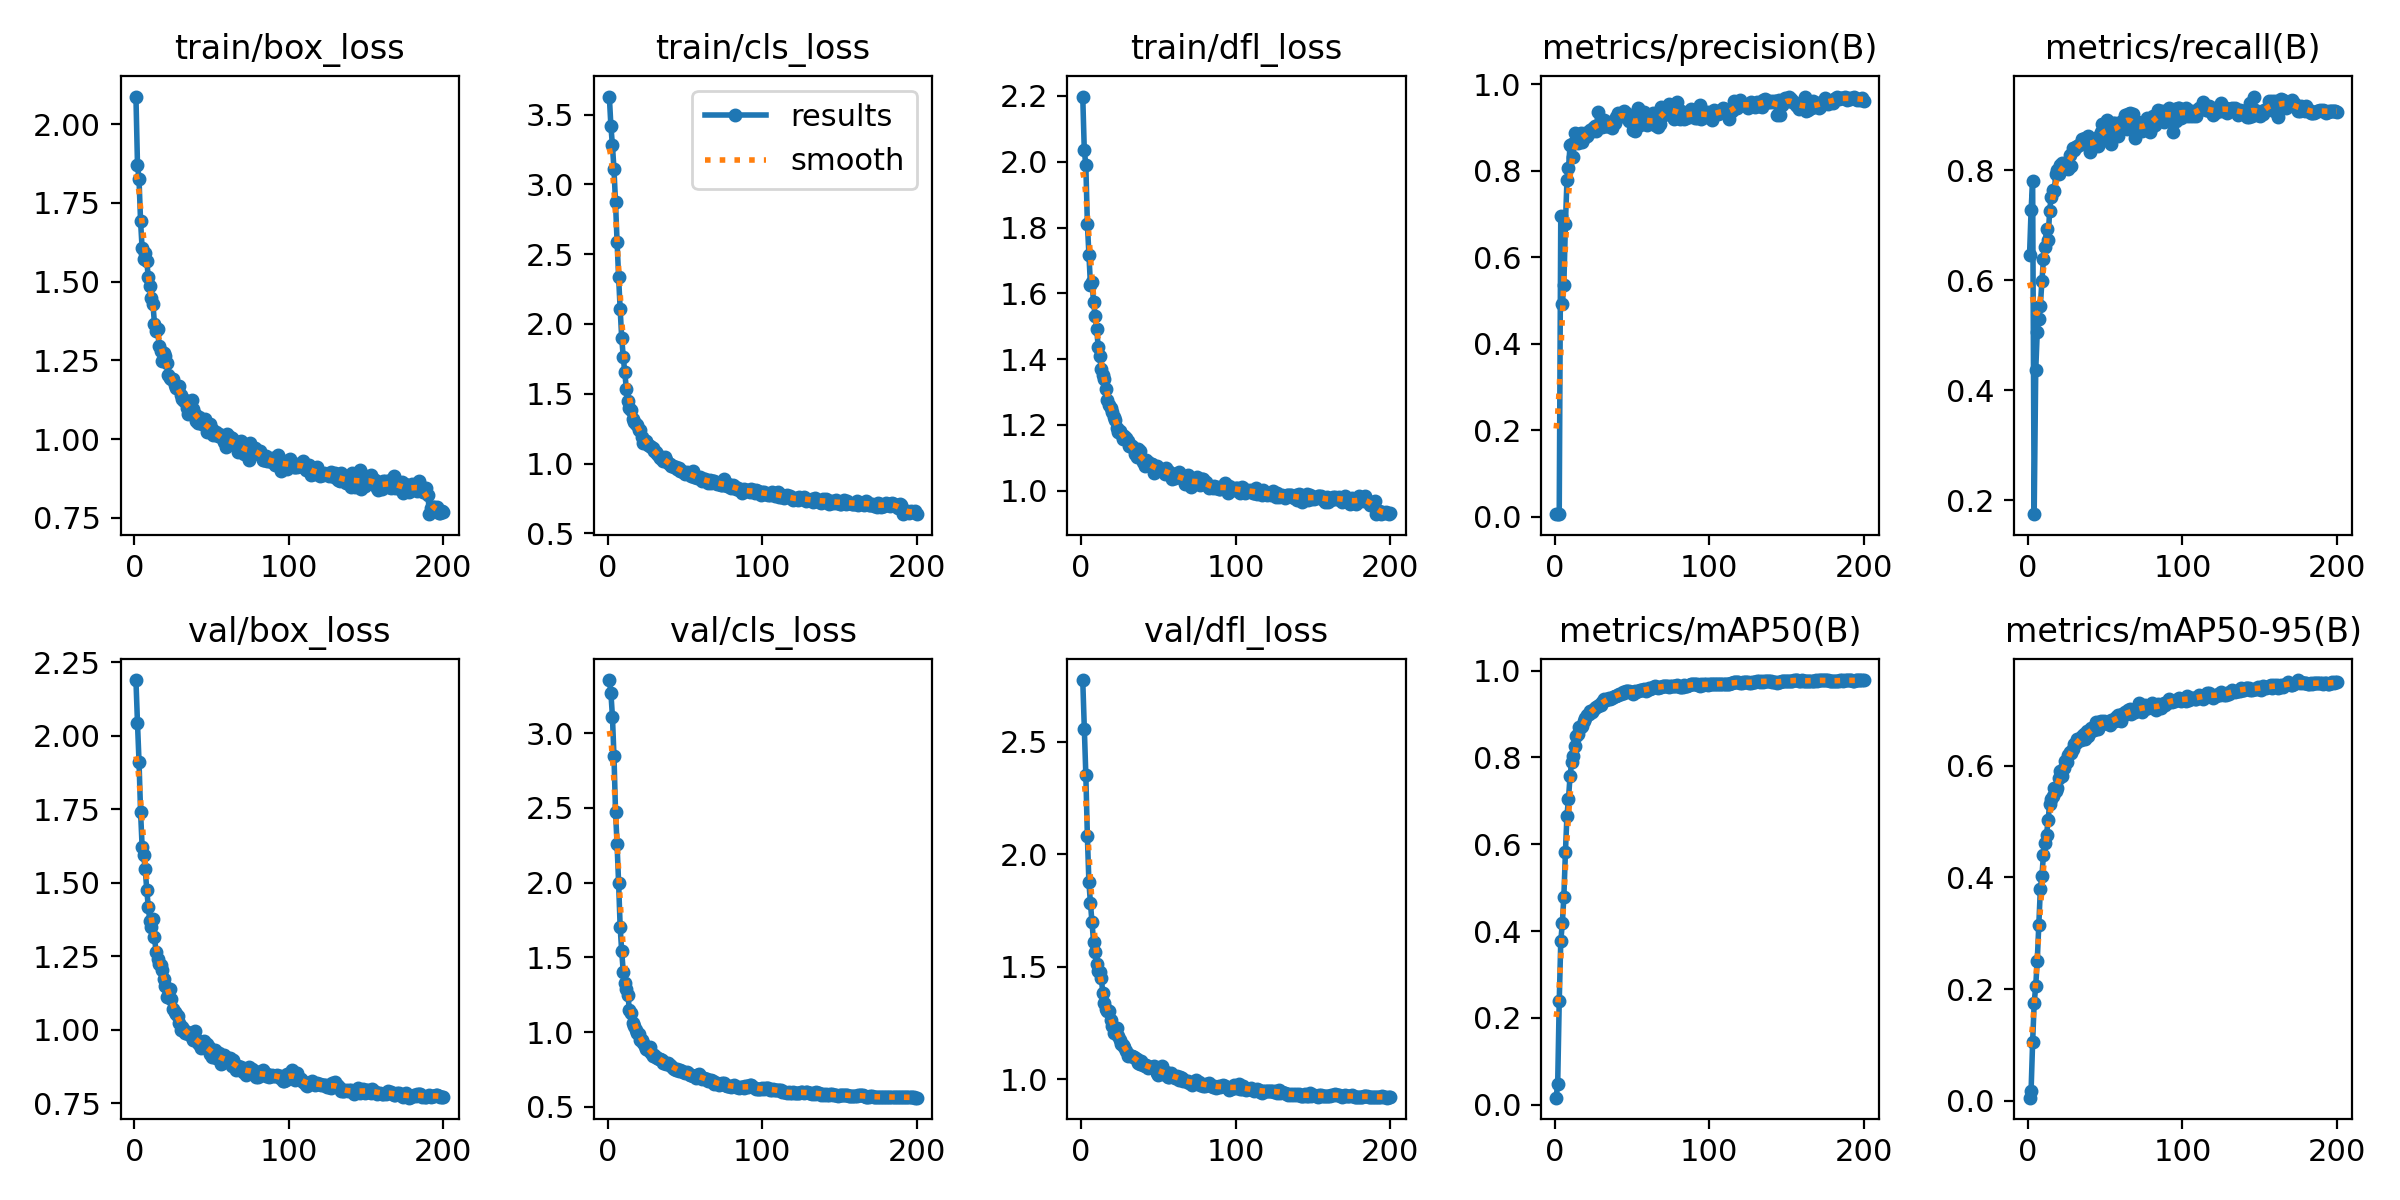

The data file committed next to this chart (first rows):
epoch, time, train/box_loss, train/cls_loss, train/dfl_loss, metrics/precision(B), metrics/recall(B), metrics/mAP50(B), metrics/mAP50-95(B), val/box_loss, val/cls_loss, val/dfl_loss, lr/pg0, lr/pg1, lr/pg2
1, 10.09, 2.088, 3.63, 2.198, 0.00579, 0.6457, 0.01638, 0.0056, 2.189, 3.355, 2.775, 0.09025, 2.93478e-05, 2.93478e-05
2, 19.09, 1.871, 3.42, 2.036, 0.00653, 0.7276, 0.04849, 0.01799, 2.043, 3.27, 2.559, 0.08028, 5.90541e-05, 5.90541e-05
3, 26.91, 1.824, 3.28, 1.99, 0.00701, 0.781, 0.2384, 0.1053, 1.911, 3.11, 2.354, 0.07031, 8.84633e-05, 8.84633e-05
4, 35.26, 1.692, 3.109, 1.811, 0.6963, 0.1747, 0.3765, 0.1746, 1.741, 2.846, 2.08, 0.06033, 0.0001176, 0.0001176
5, 43.25, 1.605, 2.871, 1.717, 0.4924, 0.4362, 0.4185, 0.2059, 1.623, 2.475, 1.875, 0.05036, 0.0001464, 0.0001464
6, 51.39, 1.572, 2.591, 1.625, 0.5364, 0.5068, 0.4793, 0.251, 1.595, 2.255, 1.782, 0.04039, 0.0001749, 0.0001749
7, 60.1, 1.592, 2.337, 1.635, 0.6759, 0.5295, 0.5814, 0.3142, 1.547, 1.997, 1.698, 0.03042, 0.0002031, 0.0002031
8, 68.15, 1.566, 2.108, 1.572, 0.7782, 0.5543, 0.6657, 0.3795, 1.477, 1.703, 1.612, 0.02045, 0.0002311, 0.0002311
9, 77.51, 1.514, 1.901, 1.531, 0.8065, 0.5981, 0.7051, 0.4031, 1.418, 1.539, 1.564, 0.01048, 0.0002587, 0.0002587
10, 85.95, 1.487, 1.765, 1.492, 0.8586, 0.6381, 0.7571, 0.4402, 1.369, 1.404, 1.512, 0.0005034, 0.000286, 0.000286
11, 93.92, 1.448, 1.654, 1.438, 0.8613, 0.661, 0.7887, 0.462, 1.35, 1.328, 1.481, 0.0002852, 0.0002852, 0.0002852
12, 102, 1.429, 1.538, 1.41, 0.8313, 0.6943, 0.8041, 0.4764, 1.378, 1.29, 1.476, 0.0002837, 0.0002837, 0.0002837
13, 110.3, 1.367, 1.45, 1.369, 0.8879, 0.6743, 0.8255, 0.5026, 1.317, 1.251, 1.452, 0.0002822, 0.0002822, 0.0002822
14, 118.3, 1.343, 1.401, 1.35, 0.8719, 0.7258, 0.849, 0.5313, 1.265, 1.144, 1.383, 0.0002807, 0.0002807, 0.0002807
15, 126, 1.351, 1.383, 1.34, 0.8653, 0.7524, 0.8551, 0.5401, 1.241, 1.13, 1.339, 0.0002792, 0.0002792, 0.0002792
16, 134.6, 1.296, 1.319, 1.309, 0.8681, 0.7651, 0.87, 0.5463, 1.223, 1.064, 1.314, 0.0002777, 0.0002777, 0.0002777
17, 142.8, 1.281, 1.3, 1.275, 0.8866, 0.7619, 0.8703, 0.5608, 1.221, 1.039, 1.303, 0.0002762, 0.0002762, 0.0002762
18, 150.8, 1.248, 1.284, 1.26, 0.8663, 0.7943, 0.8728, 0.5554, 1.202, 1.015, 1.301, 0.0002748, 0.0002748, 0.0002748
19, 158.9, 1.275, 1.273, 1.253, 0.8752, 0.8, 0.883, 0.5602, 1.174, 0.9941, 1.264, 0.0002733, 0.0002733, 0.0002733
20, 167.3, 1.265, 1.241, 1.24, 0.887, 0.7943, 0.8919, 0.5783, 1.15, 0.9879, 1.237, 0.0002718, 0.0002718, 0.0002718
21, 176.2, 1.242, 1.238, 1.225, 0.88, 0.8099, 0.8987, 0.5916, 1.11, 0.9489, 1.206, 0.0002703, 0.0002703, 0.0002703
22, 185.5, 1.204, 1.193, 1.214, 0.8878, 0.8137, 0.8993, 0.5812, 1.14, 0.9432, 1.23, 0.0002688, 0.0002688, 0.0002688
23, 194.4, 1.193, 1.149, 1.19, 0.8949, 0.8057, 0.9073, 0.5956, 1.14, 0.9253, 1.226, 0.0002673, 0.0002673, 0.0002673
24, 202.6, 1.191, 1.165, 1.179, 0.8946, 0.8114, 0.9059, 0.6085, 1.106, 0.904, 1.191, 0.0002658, 0.0002658, 0.0002658
25, 211, 1.191, 1.165, 1.18, 0.9, 0.8059, 0.9099, 0.6072, 1.071, 0.8884, 1.175, 0.0002644, 0.0002644, 0.0002644
26, 219.4, 1.172, 1.136, 1.171, 0.9035, 0.8027, 0.9131, 0.6189, 1.062, 0.8772, 1.158, 0.0002629, 0.0002629, 0.0002629
27, 228.6, 1.163, 1.126, 1.157, 0.8913, 0.8277, 0.9156, 0.6246, 1.053, 0.9029, 1.152, 0.0002614, 0.0002614, 0.0002614
28, 237.3, 1.162, 1.116, 1.167, 0.9361, 0.8085, 0.9196, 0.6228, 1.048, 0.8609, 1.143, 0.0002599, 0.0002599, 0.0002599
29, 246.1, 1.169, 1.109, 1.16, 0.9015, 0.84, 0.92, 0.6303, 1.024, 0.8417, 1.124, 0.0002584, 0.0002584, 0.0002584
30, 254.9, 1.14, 1.089, 1.152, 0.909, 0.8369, 0.922, 0.6388, 0.9993, 0.8488, 1.104, 0.0002569, 0.0002569, 0.0002569
31, 263.5, 1.128, 1.08, 1.136, 0.9012, 0.8419, 0.9273, 0.6416, 1.01, 0.8303, 1.11, 0.0002555, 0.0002555, 0.0002555
32, 271.6, 1.121, 1.065, 1.135, 0.9173, 0.845, 0.9337, 0.6474, 0.9989, 0.8237, 1.102, 0.000254, 0.000254, 0.000254
33, 279.5, 1.124, 1.054, 1.135, 0.9043, 0.8464, 0.9316, 0.6462, 0.9886, 0.8182, 1.102, 0.0002525, 0.0002525, 0.0002525
34, 287.5, 1.1, 1.039, 1.127, 0.9032, 0.8495, 0.9342, 0.6465, 0.9917, 0.8208, 1.099, 0.000251, 0.000251, 0.000251
35, 295.6, 1.079, 1.035, 1.111, 0.9028, 0.8571, 0.9372, 0.6537, 0.9861, 0.8103, 1.095, 0.0002495, 0.0002495, 0.0002495
36, 303.5, 1.089, 1.02, 1.103, 0.9067, 0.852, 0.9356, 0.6576, 0.9889, 0.7952, 1.091, 0.000248, 0.000248, 0.000248
37, 311.6, 1.124, 1.048, 1.128, 0.8983, 0.8585, 0.9373, 0.6483, 0.9759, 0.795, 1.071, 0.0002465, 0.0002465, 0.0002465
38, 320.2, 1.097, 1.025, 1.119, 0.9157, 0.8457, 0.9403, 0.6617, 0.9651, 0.7884, 1.066, 0.0002451, 0.0002451, 0.0002451
39, 328.7, 1.081, 1.006, 1.098, 0.9097, 0.863, 0.9423, 0.6543, 0.9965, 0.7922, 1.079, 0.0002436, 0.0002436, 0.0002436
40, 336.8, 1.058, 0.9943, 1.087, 0.9235, 0.8343, 0.9425, 0.6614, 0.9679, 0.7799, 1.065, 0.0002421, 0.0002421, 0.0002421
41, 344.5, 1.052, 0.9793, 1.074, 0.933, 0.8487, 0.9429, 0.6675, 0.9546, 0.7729, 1.057, 0.0002406, 0.0002406, 0.0002406
42, 352.5, 1.069, 0.9855, 1.094, 0.9316, 0.8457, 0.9472, 0.6655, 0.9535, 0.7612, 1.063, 0.0002391, 0.0002391, 0.0002391
43, 360.7, 1.055, 0.9787, 1.087, 0.9277, 0.8495, 0.9465, 0.6638, 0.9402, 0.7541, 1.049, 0.0002376, 0.0002376, 0.0002376
44, 369.4, 1.048, 0.9765, 1.077, 0.9293, 0.8515, 0.9503, 0.6779, 0.9422, 0.7443, 1.053, 0.0002361, 0.0002361, 0.0002361
45, 377.3, 1.059, 0.9603, 1.082, 0.9386, 0.8449, 0.9493, 0.666, 0.9639, 0.7555, 1.055, 0.0002347, 0.0002347, 0.0002347
46, 385.9, 1.065, 0.9686, 1.081, 0.9341, 0.8634, 0.9533, 0.6793, 0.9428, 0.7379, 1.055, 0.0002332, 0.0002332, 0.0002332
47, 393.9, 1.021, 0.9443, 1.055, 0.9214, 0.8709, 0.9523, 0.6804, 0.9515, 0.7467, 1.061, 0.0002317, 0.0002317, 0.0002317
48, 402, 1.034, 0.9483, 1.065, 0.9156, 0.8838, 0.952, 0.6744, 0.9425, 0.738, 1.044, 0.0002302, 0.0002302, 0.0002302
49, 409.7, 1.047, 0.9421, 1.076, 0.9288, 0.8552, 0.9502, 0.6802, 0.9188, 0.7347, 1.028, 0.0002287, 0.0002287, 0.0002287
50, 417.8, 1.031, 0.9269, 1.067, 0.9133, 0.8705, 0.9498, 0.6769, 0.9075, 0.7267, 1.02, 0.0002272, 0.0002272, 0.0002272
51, 426, 1.014, 0.941, 1.063, 0.895, 0.8914, 0.9472, 0.6774, 0.927, 0.7332, 1.039, 0.0002258, 0.0002258, 0.0002258
52, 434.1, 1.015, 0.9312, 1.063, 0.8929, 0.8876, 0.9523, 0.6783, 0.9313, 0.7232, 1.059, 0.0002243, 0.0002243, 0.0002243
53, 442.6, 1.022, 0.9248, 1.061, 0.919, 0.8646, 0.9497, 0.6728, 0.9042, 0.7125, 1.023, 0.0002228, 0.0002228, 0.0002228
54, 450.7, 1.009, 0.9138, 1.05, 0.9448, 0.8477, 0.9526, 0.6818, 0.9149, 0.71, 1.028, 0.0002213, 0.0002213, 0.0002213
55, 458.8, 1.017, 0.944, 1.067, 0.9049, 0.8857, 0.955, 0.6808, 0.9221, 0.7088, 1.033, 0.0002198, 0.0002198, 0.0002198
56, 466.7, 1.007, 0.9006, 1.059, 0.9171, 0.8855, 0.9553, 0.68, 0.8832, 0.7054, 1.008, 0.0002183, 0.0002183, 0.0002183
57, 475, 1.008, 0.9035, 1.057, 0.9195, 0.8705, 0.9549, 0.6873, 0.8882, 0.6956, 1.011, 0.0002168, 0.0002168, 0.0002168
58, 483, 0.9918, 0.895, 1.055, 0.936, 0.8634, 0.9572, 0.6913, 0.914, 0.7147, 1.026, 0.0002154, 0.0002154, 0.0002154
59, 491.3, 0.974, 0.8934, 1.037, 0.9078, 0.8857, 0.9529, 0.6848, 0.9069, 0.7172, 1.019, 0.0002139, 0.0002139, 0.0002139
60, 499.8, 1.017, 0.9002, 1.049, 0.9062, 0.8829, 0.9552, 0.6802, 0.9034, 0.7026, 1.011, 0.0002124, 0.0002124, 0.0002124
... 140 more rows
